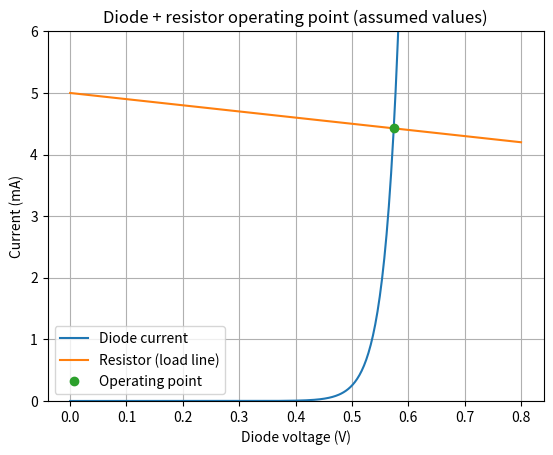

Source code (Python): (Note: this script raises an exception after producing the figure.)
from pathlib import Path

import numpy as np
from scipy.optimize import root_scalar
import matplotlib.pyplot as plt

# Real-world case: a silicon diode in series with a resistor on a 5 V supply
# (for example a protection/indicator diode on a microcontroller board).
# All numbers are ASSUMED values for an ideal-diode model, not measurements.
Vs = 5.0          # supply voltage (V)
R = 1000.0        # series resistor (ohms)
Is = 1e-12        # diode saturation current (A), assumed
n = 1.0           # diode ideality factor, assumed
Vt = 0.02585      # thermal voltage at about 300 K (V)

# Diode voltage Vd must satisfy two rules at the same time:
#   resistor:  I = (Vs - Vd) / R
#   diode:     Vd = n*Vt*ln(I/Is + 1)
# Putting the resistor current into the diode rule gives  Vd = g(Vd).
def g(Vd):
    return n * Vt * np.log((Vs - Vd) / (R * Is) + 1)

def f(Vd):
    return Vd - g(Vd)

# Bisection on f(Vd) = Vd - g(Vd), bracket [0, 5] V
bis = root_scalar(f, bracket=[0.0, 5.0], method="bisect", xtol=1e-12)

# Fixed-point iteration Vd_new = g(Vd)
Vd = 0.7
history = [Vd]
for _ in range(100):
    Vd_new = g(Vd)
    history.append(Vd_new)
    if abs(Vd_new - Vd) < 1e-12:
        break
    Vd = Vd_new

Vd_bis = bis.root
Vd_fp = history[-1]
I_mA = (Vs - Vd_bis) / R * 1000

print(f"Bisection diode voltage: {Vd_bis:.6f} V")
print(f"Fixed-point diode voltage: {Vd_fp:.6f} V")
print(f"Bisection iterations: {bis.iterations}")
print(f"Fixed-point iterations: {len(history) - 1}")
print(f"Operating current: {I_mA:.4f} mA")

# Graph: diode curve and resistor load line; they cross at the operating point
v = np.linspace(0, 0.8, 400)
diode_mA = Is * (np.exp(v / (n * Vt)) - 1) * 1000
load_mA = (Vs - v) / R * 1000
plt.plot(v, diode_mA, label="Diode current")
plt.plot(v, load_mA, label="Resistor (load line)")
plt.plot(Vd_bis, I_mA, "o", label="Operating point")
plt.ylim(0, 6)
plt.xlabel("Diode voltage (V)")
plt.ylabel("Current (mA)")
plt.title("Diode + resistor operating point (assumed values)")
plt.legend()
plt.grid(True)
plt.savefig(Path(__file__).with_name("Task_10_real_world_case.png"), dpi=150)
plt.show()
